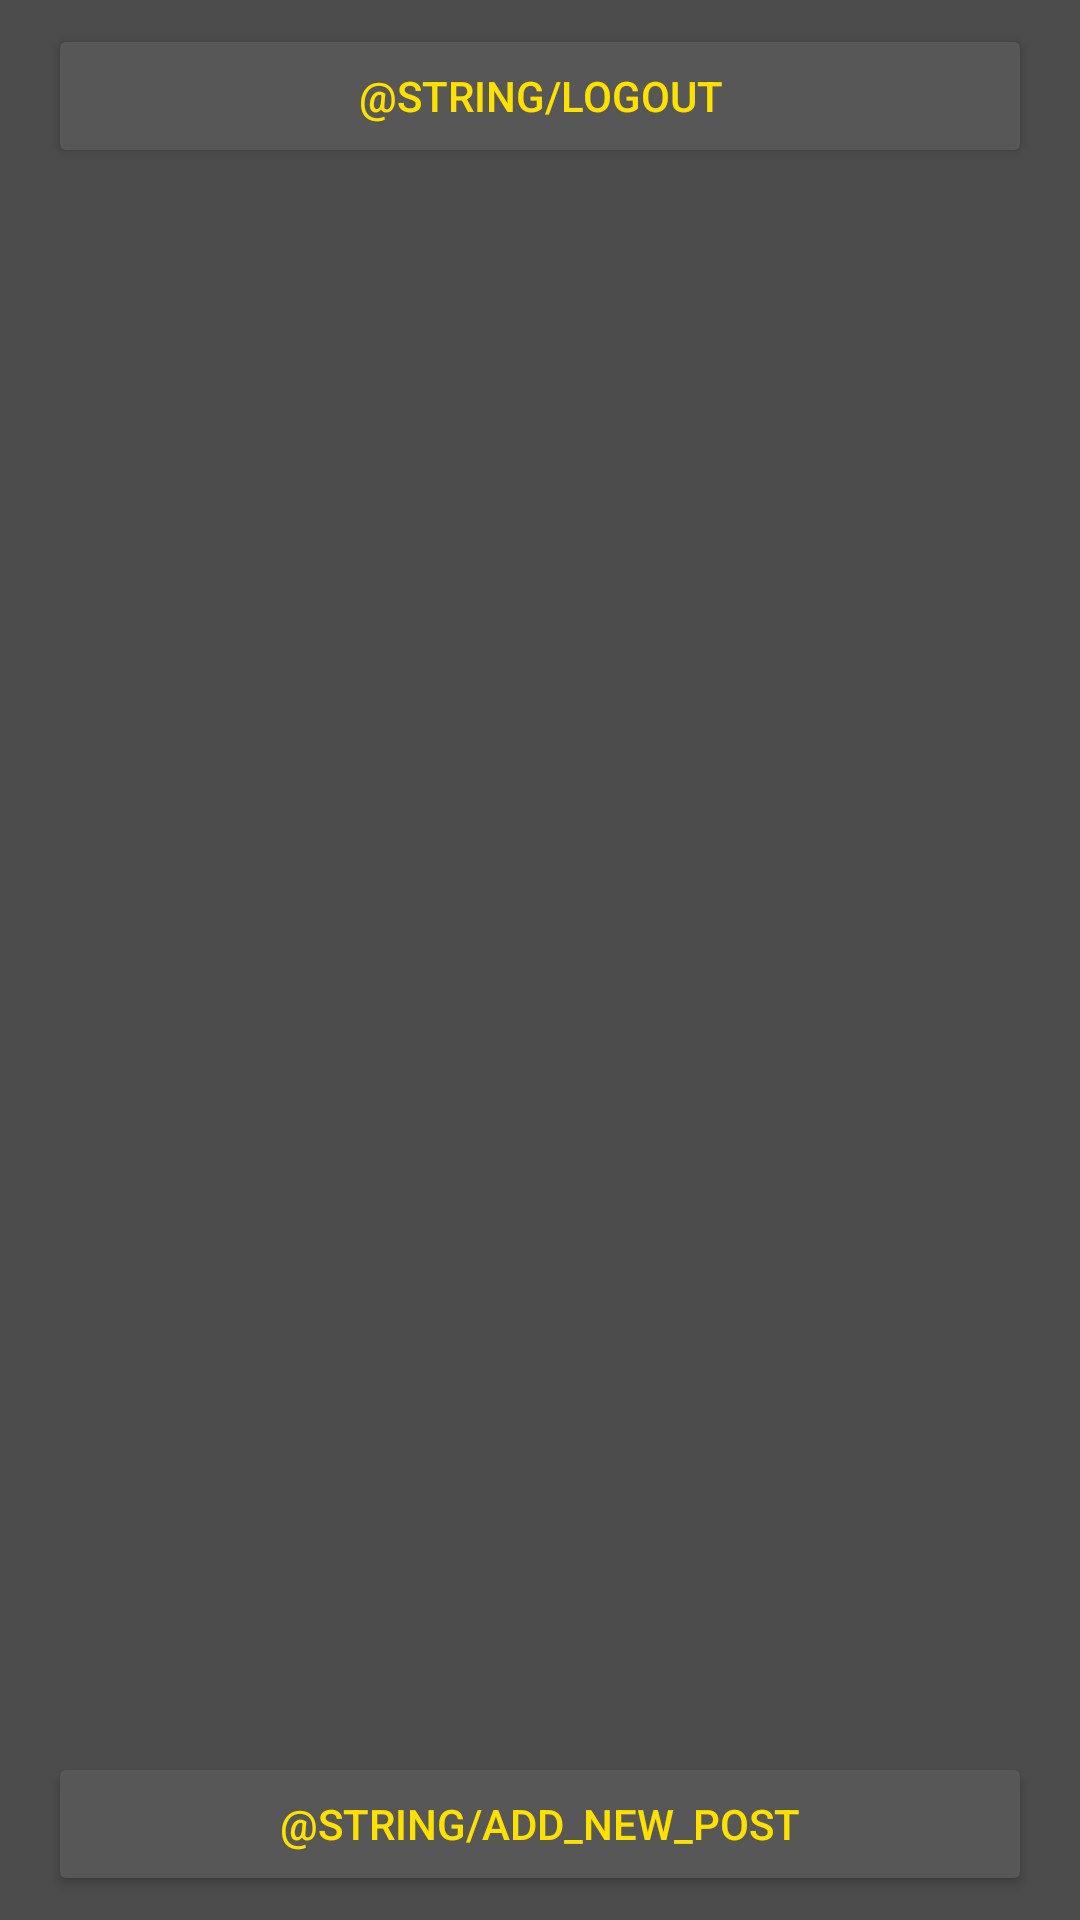

Android layout source for this screen:
<!-- AndroidManifest.xml: application theme appTheme -->
<!-- res/layout/activity_postlist.xml -->
<?xml version="1.0" encoding="utf-8"?>
<android.support.constraint.ConstraintLayout xmlns:android="http://schemas.android.com/apk/res/android"
    xmlns:app="http://schemas.android.com/apk/res-auto"
    xmlns:tools="http://schemas.android.com/tools"
    android:layout_width="match_parent"
    android:layout_height="match_parent"
    android:orientation="vertical"
    android:theme="@style/appTheme"
    tools:context="com.example.euapp16.myapplication.PostListActivity">

    <Button
        android:id="@+id/button_logout"
        android:layout_width="0dp"
        android:layout_height="wrap_content"
        android:layout_marginBottom="8dp"
        android:layout_marginEnd="16dp"
        android:layout_marginStart="16dp"
        android:layout_marginTop="8dp"
        android:text="@string/logout"
        app:layout_constraintBottom_toTopOf="@+id/subjectRecyclerView"
        app:layout_constraintEnd_toEndOf="parent"
        app:layout_constraintStart_toStartOf="parent"
        app:layout_constraintTop_toTopOf="parent" />

    <android.support.v7.widget.RecyclerView
        android:id="@+id/subjectRecyclerView"
        android:layout_width="0dp"
        android:layout_height="0dp"
        android:layout_marginBottom="8dp"
        android:layout_marginEnd="16dp"
        android:layout_marginStart="16dp"
        android:layout_marginTop="8dp"
        android:scrollbars="vertical"
        app:layout_constraintBottom_toTopOf="@+id/addPostBtn"
        app:layout_constraintEnd_toEndOf="parent"
        app:layout_constraintStart_toStartOf="parent"
        app:layout_constraintTop_toBottomOf="@+id/button_logout" />

    <Button
        android:id="@+id/addPostBtn"
        android:layout_width="0dp"
        android:layout_height="wrap_content"
        android:layout_marginBottom="8dp"
        android:layout_marginEnd="16dp"
        android:layout_marginLeft="16dp"
        android:layout_marginRight="16dp"
        android:layout_marginStart="16dp"
        android:text="@string/add_new_post"
        app:layout_constraintBottom_toBottomOf="parent"
        app:layout_constraintEnd_toEndOf="parent"
        app:layout_constraintStart_toStartOf="parent" />

</android.support.constraint.ConstraintLayout>
<!-- resources referenced by this layout -->
<resources>
  <style name="appTheme" parent="Theme.AppCompat.DayNight.DarkActionBar">
          
          <item name="colorPrimary">@android:color/black</item>
          <item name="colorPrimaryDark">@color/colorPrimaryDark</item>
          <item name="colorAccent">@color/background_material_dark_1</item>
          <item name="android:textColorPrimary">@color/background_material_dark_1</item>
          <item name="android:textColorPrimaryInverse">@color/background_material_dark_1</item>
          <item name="android:colorBackground">@color/super_dark_grey</item>
          <item name="colorButtonNormal">@color/dark_gray</item>
          <item name="android:textColorSecondary">?attr/colorButtonNormal</item>
      </style>
  <color name="colorPrimaryDark">#303F9F</color>
  <color name="background_material_dark_1">#ffe100</color>
  <color name="super_dark_grey">#4c4c4c</color>
  <color name="dark_gray">#585757</color>
</resources>
